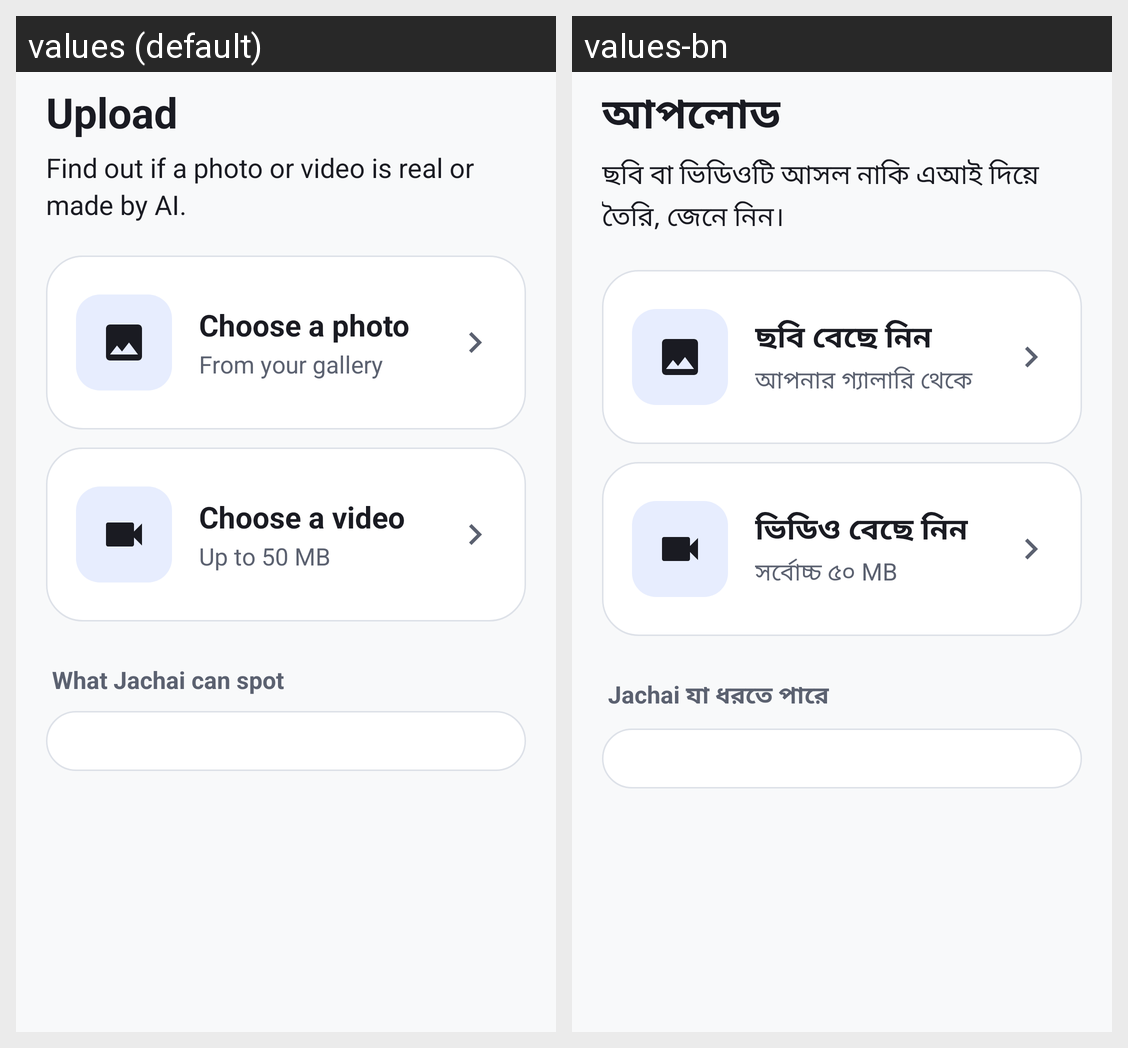

The Android screen above is rendered under two locales of the same app. Produce the string resources it draws, with the default and per-locale values.
Android screen res/layout/page_media.xml rendered under 2 locales, left to right: values (default), values-bn. Device: Nexus 5 (rendered at 1080×1920; each locale shown at half size, 540×960, under a caption strip naming it); theme Theme.Jachai.
Strings drawn on this screen, with the default value and each locale's value (text and hints the layout hard-codes, and strings that could not be matched under every locale, appear in the picture but are not listed):

media_title
  values: Upload
  values-bn: আপলোড

media_subtitle
  values: Find out if a photo or video is real or made by AI.
  values-bn: ছবি বা ভিডিওটি আসল নাকি এআই দিয়ে তৈরি, জেনে নিন।

media_photo_title
  values: Choose a photo
  values-bn: ছবি বেছে নিন

media_photo_sub
  values: From your gallery
  values-bn: আপনার গ্যালারি থেকে

media_video_title
  values: Choose a video
  values-bn: ভিডিও বেছে নিন

media_video_sub
  values: Up to 50 MB
  values-bn: সর্বোচ্চ ৫০ MB

spot_title
  values: What Jachai can spot
  values-bn: Jachai যা ধরতে পারে
